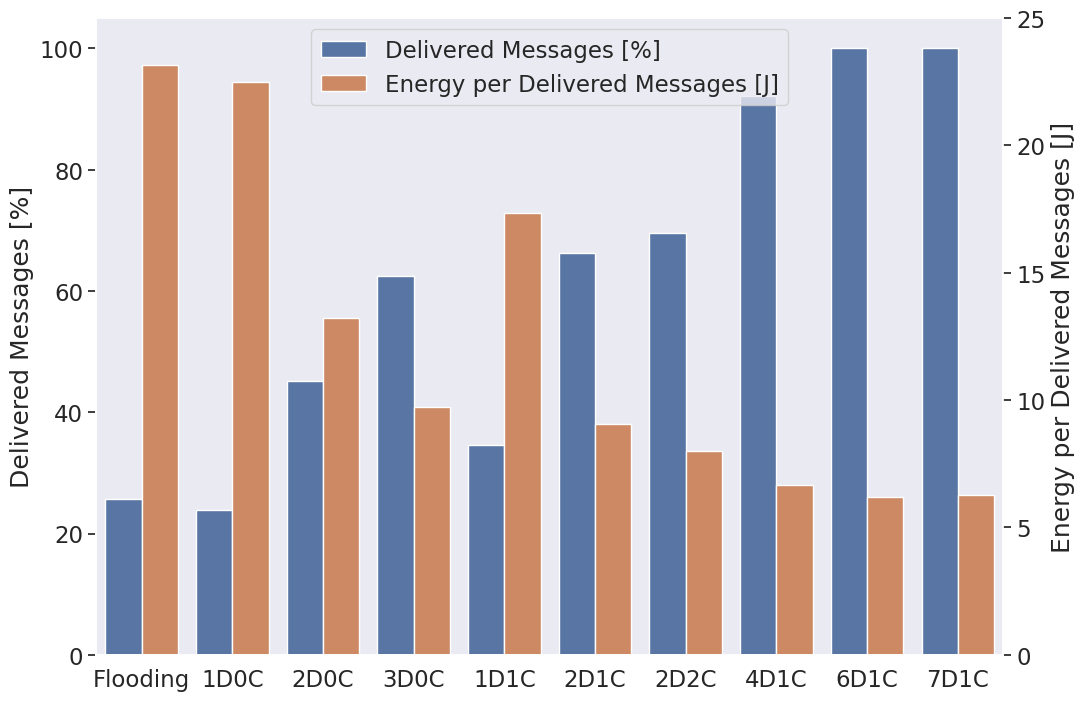

Write the Python code that produced this figure.
import csv
import pandas as pd
import numpy as np
import seaborn as sns
import matplotlib.pyplot as plt
sns.set_theme(style="dark")

df = pd.DataFrame({
    "Protocol" : ["Flooding", "1D0C", "2D0C", "3D0C",
                  "1D1C", "2D1C", "2D2C", "4D1C", "6D1C", "7D1C",
                
                  "Flooding", "1D0C", "2D0C", "3D0C",
                  "1D1C", "2D1C", "2D2C", "4D1C", "6D1C", "7D1C" ],
    "Delivered Messages [%]" : [25.7, 23.9, 45.2, 62.4,
                                34.6, 66.3, 69.6, 92.2, 100, 100,
                                
                                24.3*4, 23.6*4, 13.9*4, 10.2*4,
                                18.2*4, 9.5*4, 8.4*4, 7.0*4, 6.5*4, 6.6*4 ],
   # "Energy / Delivered Data Packet [J]" : [4.51, 4.86, 2.57, 3.36, 1.76, 1.69, 1.30],

    'Type' : ['Delivered Messages [%]', 'Delivered Messages [%]', 'Delivered Messages [%]', 'Delivered Messages [%]',
              'Delivered Messages [%]', 'Delivered Messages [%]', 'Delivered Messages [%]', 'Delivered Messages [%]', 'Delivered Messages [%]', 'Delivered Messages [%]',
              
              'Energy per Delivered Messages [J]', 'Energy per Delivered Messages [J]', 'Energy per Delivered Messages [J]', 'Energy per Delivered Messages [J]',
              'Energy per Delivered Messages [J]', 'Energy per Delivered Messages [J]', 'Energy per Delivered Messages [J]', 'Energy per Delivered Messages [J]', 'Energy per Delivered Messages [J]', 'Energy per Delivered Messages [J]' ]
})

#cmap = sns.cubehelix_palette(rot=-.2, as_cmap=True)
sns.set(style="ticks")
sns.set(rc={'figure.figsize':(11.7,8.27)})
sns.set(font_scale=1.5)
 
sns.set_style("darkgrid", {'axes.grid' : False})
h = sns.barplot(data=df, x ='Protocol', y = 'Delivered Messages [%]', hue="Type")
ax2 = h.twinx()
ax2.set_ylabel('Energy per Delivered Messages [J]')
h.set_xlabel(None)
ax2.set_ylim(0,25)
h.legend_.set_title(None)
h.legend_._set_loc(9)
#h.set(ylim=(0,100))

#plt.show()
h.figure.savefig("barplot_10_Line_PDR_Energy.pdf",  bbox_inches='tight', dpi=300)